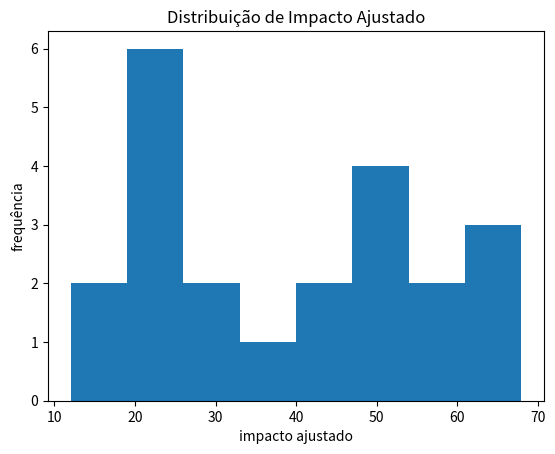
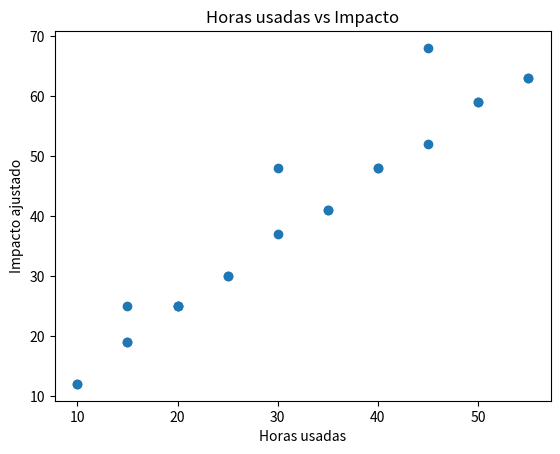

The script that saved these images, in order: (Note: this script raises an exception after producing the figures.)
# main.py
"""
Global Solution - Dynamic Programming (Disciplina)
Solução: Recomendador de cursos (knapsack) para maximizar 'impact_score' dado um limite de horas.
Inclui: merge sort para DataFrame, DP (memoization), nested functions, geração de relatórios.
"""

import pandas as pd
import numpy as np
import matplotlib.pyplot as plt
import os
from typing import List, Dict, Tuple

# ----------------------------
# 1) Criar datasets de exemplo
# ----------------------------
def create_sample_data():
    # 20+ candidatos com informações variadas (exigem pelo menos 20 "diferentes informações" por pessoa
    # para satisfazer o requisito do enunciado interpretamos "informações" como colunas de perfil).
    candidates = [
        {
            "id": i,
            "nome": f"Candidato_{i}",
            "idade": 18 + (i % 10),
            "sexo": "M" if i % 2 == 0 else "F",
            "nivel_escolar": ["Ensino Médio", "Graduação", "Técnico", "Pós"][i % 4],
            "hours_available": (i % 10) * 5 + 10,  # variação 10..55 horas
            "localidade": ["Zona A", "Zona B", "Zona C", "Zona D"][i % 4],
            "vulneravel": True if i % 7 == 0 else False,
            "prioridade_area": ["AI", "Cloud", "UX", "GreenTech", "Data"][i % 5],
            "ingles_nivel": ["Básico", "Intermediário", "Avançado"][i % 3],
            "experiencia_meses": (i * 3) % 60,
            "emprego_atual": ["Desempregado", "Freelancer", "Meio período", "Tempo cheio"][i % 4],
            "salario_atual": 0 if i % 4 == 0 else 1200 + i * 20,
            "acesso_internet": True if i % 5 != 0 else False,
            "dispositivo": ["Celular", "Notebook", "Tablet"][i % 3],
            "necessita_transporte": True if i % 6 == 0 else False,
            "saude_mental_score": max(0, 10 - (i % 5)), # 0..10
            "motivacao_score": (i % 10) + 1,
            "competencia_tecnica": (i % 7) + 1, # 1..7
            "competencia_humana": (i % 6) + 2, # 2..7
            "preferencia_carga_horaria": ["Curto", "Médio", "Longo"][i % 3],
            "disponibilidade_fins_de_semana": True if i % 2 == 0 else False,
            # se quiser acrescente mais campos para chegar a >20 por pessoa
            "observacoes": "Nenhuma" if i % 3 else "Precisa suporte financeiro"
        }
        for i in range(1, 23)  # 22 registros -> atende requisito de >=20
    ]
    df_candidates = pd.DataFrame(candidates)

    # Cursos de exemplo
    courses = [
        {"course_id": 1, "title": "Introdução à IA", "hours": 10, "impact_score": 12, "cost": 0, "category": "AI"},
        {"course_id": 2, "title": "Análise de Dados", "hours": 15, "impact_score": 15, "cost": 0, "category": "Data"},
        {"course_id": 3, "title": "Segurança Cibernética", "hours": 20, "impact_score": 18, "cost": 50, "category": "Security"},
        {"course_id": 4, "title": "UX Design", "hours": 12, "impact_score": 10, "cost": 0, "category": "UX"},
        {"course_id": 5, "title": "Cloud Fundamentals", "hours": 8, "impact_score": 9, "cost": 0, "category": "Cloud"},
        {"course_id": 6, "title": "Programação Python", "hours": 14, "impact_score": 14, "cost": 0, "category": "AI"},
        {"course_id": 7, "title": "Sustentabilidade e Economia Verde", "hours": 10, "impact_score": 11, "cost": 0, "category": "GreenTech"},
        {"course_id": 8, "title": "Comunicação e Liderança", "hours": 6, "impact_score": 8, "cost": 0, "category": "Soft"},
        {"course_id": 9, "title": "DevOps Básico", "hours": 16, "impact_score": 13, "cost": 0, "category": "Cloud"},
        {"course_id": 10, "title": "Modelagem de Negócios de Impacto", "hours": 9, "impact_score": 10, "cost": 0, "category": "Management"},
        # adicione mais cursos para diversidade
        {"course_id": 11, "title": "Ética em IA", "hours": 5, "impact_score": 7, "cost": 0, "category": "AI"},
        {"course_id": 12, "title": "Design de Jogos (Gamificação)", "hours": 12, "impact_score": 9, "cost": 0, "category": "UX"},
        {"course_id": 13, "title": "Inglês Técnico", "hours": 20, "impact_score": 16, "cost": 0, "category": "Language"},
        {"course_id": 14, "title": "Microempreendedorismo", "hours": 8, "impact_score": 8, "cost": 0, "category": "Business"},
        {"course_id": 15, "title": "Data Visualization", "hours": 10, "impact_score": 11, "cost": 0, "category": "Data"},
    ]
    df_courses = pd.DataFrame(courses)

    # criar pastas e salvar
    os.makedirs("data", exist_ok=True)
    df_candidates.to_csv("data/candidates_sample.csv", index=False)
    df_courses.to_csv("data/courses_sample.csv", index=False)
    return df_candidates, df_courses

# ----------------------------
# 2) Merge Sort para DataFrame
# ----------------------------
def merge_sort_df(df: pd.DataFrame, key: str) -> pd.DataFrame:
    """
    Implementação de merge sort para DataFrame com base na coluna `key`.
    Retorna um novo DataFrame ordenado.
    """
    # Converter para lista de dicts para facilitar a ordenação recursiva
    records = df.to_dict("records")

    def merge_sort(records_list: List[Dict]) -> List[Dict]:
        if len(records_list) <= 1:
            return records_list
        mid = len(records_list) // 2
        left = merge_sort(records_list[:mid])
        right = merge_sort(records_list[mid:])
        # merge step
        merged = []
        i = j = 0
        while i < len(left) and j < len(right):
            if left[i][key] <= right[j][key]:
                merged.append(left[i]); i += 1
            else:
                merged.append(right[j]); j += 1
        merged.extend(left[i:])
        merged.extend(right[j:])
        return merged

    sorted_records = merge_sort(records)
    return pd.DataFrame(sorted_records)

# ----------------------------
# 3) DP Recommender (Knapsack 0/1)
# ----------------------------
def recommend_courses_for_candidate(candidate: Dict, courses_df: pd.DataFrame) -> Dict:
    """
    Resolve o problema knapsack 0/1 por candidato:
    - capacity = candidate['hours_available']
    - weights = course 'hours'
    - values = course 'impact_score' * bonus_vulneravel
    Retorna um dicionário com a lista de course_ids recomendados e métricas.
    """

    capacity = int(candidate["hours_available"])
    # criar listas
    items = list(courses_df.to_dict("records"))
    n = len(items)

    # nested function: score modifier e memo DP
    def build_score_modifier(is_vulnerable: bool):
        """
        Função que retorna uma função de modificação de score.
        Exemplo de função dentro de função (closure).
        """
        factor = 1.3 if is_vulnerable else 1.0
        def modifier(base_score: float) -> float:
            return base_score * factor
        return modifier

    score_modifier = build_score_modifier(candidate.get("vulneravel", False))

    # transformar horas para inteiros e preparar arrays
    weights = [int(it["hours"]) for it in items]
    values = [int(round(score_modifier(it["impact_score"]))) for it in items]

    # memoização: dp(index, remaining_capacity) -> (best_value, chosen_indices)
    from functools import lru_cache

    @lru_cache(maxsize=None)
    def dp(i: int, rem: int) -> Tuple[int, Tuple[int, ...]]:
        """
        i: índice atual (0..n)
        rem: capacidade restante
        Retorna tupla (melhor_valor, tuple_de_itens_selecionados)
        """
        if i == n or rem <= 0:
            return (0, ())
        # opção 1: pular
        val_skip, items_skip = dp(i + 1, rem)
        best_val, best_items = val_skip, items_skip

        # opção 2: pegar se couber
        if weights[i] <= rem:
            val_take, items_take = dp(i + 1, rem - weights[i])
            val_take += values[i]
            if val_take > best_val:
                best_val = val_take
                best_items = items_take + (i,)

        return (best_val, best_items)

    best_value, chosen_indices = dp(0, capacity)
    chosen_courses = [items[i]["course_id"] for i in chosen_indices]
    chosen_titles = [items[i]["title"] for i in chosen_indices]
    total_hours = sum(items[i]["hours"] for i in chosen_indices)
    raw_impact = sum(items[i]["impact_score"] for i in chosen_indices)
    adjusted_impact = sum(values[i] for i in chosen_indices)
    return {
        "candidate_id": candidate["id"],
        "candidate_name": candidate["nome"],
        "chosen_course_ids": chosen_courses,
        "chosen_course_titles": chosen_titles,
        "total_hours_used": total_hours,
        "raw_impact": raw_impact,
        "adjusted_impact": adjusted_impact,
        "best_value_dp": best_value
    }

# ----------------------------
# 4) Reporting
# ----------------------------
def generate_reports(recommendations: List[Dict], out_folder: str = "outputs"):
    os.makedirs(out_folder, exist_ok=True)
    df_rec = pd.DataFrame(recommendations)
    csv_path = os.path.join(out_folder, "recommendations.csv")
    df_rec.to_csv(csv_path, index=False)

    # resumo agregado
    df_rec["num_courses"] = df_rec["chosen_course_ids"].apply(lambda x: len(x) if isinstance(x, list) else 0)
    summary = df_rec[["candidate_id", "candidate_name", "total_hours_used", "adjusted_impact", "num_courses"]]
    summary.to_csv(os.path.join(out_folder, "summary.csv"), index=False)

    # gráficos simples
    plt.figure()
    plt.hist(df_rec["adjusted_impact"], bins=8)
    plt.title("Distribuição de Impacto Ajustado")
    plt.xlabel("impacto ajustado")
    plt.ylabel("frequência")
    plt.savefig(os.path.join(out_folder, "impact_hist.png"))
    plt.close()

    plt.figure()
    plt.scatter(df_rec["total_hours_used"], df_rec["adjusted_impact"])
    plt.title("Horas usadas vs Impacto")
    plt.xlabel("Horas usadas")
    plt.ylabel("Impacto ajustado")
    plt.savefig(os.path.join(out_folder, "hours_vs_impact.png"))
    plt.close()

    return csv_path, os.path.join(out_folder, "summary.csv")

# ----------------------------
# 5) Fluxo principal
# ----------------------------
def main():
    # 1) criar dados
    df_candidates, df_courses = create_sample_data()

    # 2) ordenar candidatos por "motivacao_score" (desc) usando merge_sort_df
    df_candidates_sorted = merge_sort_df(df_candidates, key="motivacao_score")
    # como merge_sort retorna ascendente, invertemos para ordem desc
    df_candidates_sorted = df_candidates_sorted.iloc[::-1].reset_index(drop=True)

    # 3) gerar recomendações por candidato
    recommendations = []
    for idx, row in df_candidates_sorted.iterrows():
        cand = row.to_dict()
        rec = recommend_courses_for_candidate(cand, df_courses)
        recommendations.append(rec)

    # 4) gerar relatórios
    csv_path, summary_path = generate_reports(recommendations)
    print("Relatórios gerados:", csv_path, summary_path)

    # salvar recomendações em Excel (opcional)
    pd.DataFrame(recommendations).to_excel("outputs/recommendations.xlsx", index=False)

if __name__ == "__main__":
    main()
